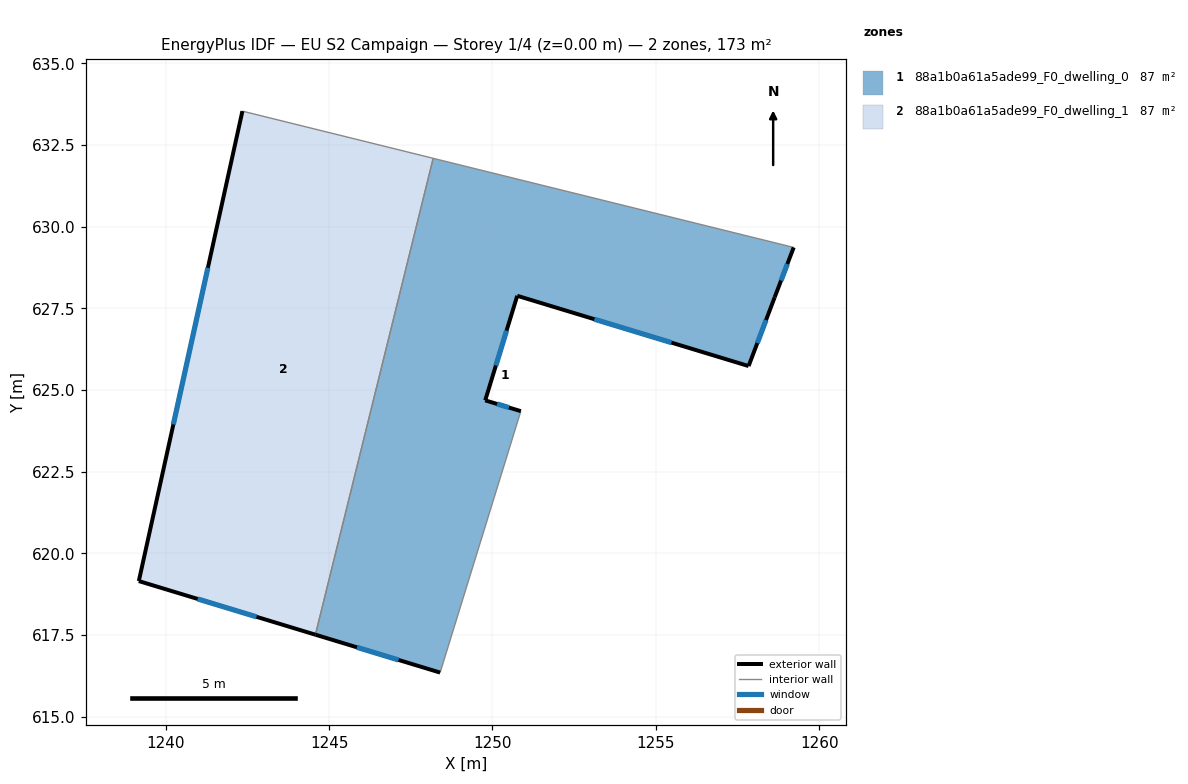
=== STOREY PLAN SPEC (per zone: floor XY polygon, exterior-wall plan segments, windows/doors) ===
zone 1: 88a1b0a61a5ade99_F0_dwelling_0  (86.6 m²)
  floor: (1259.22, 629.36) (1258.64, 627.84) (1257.84, 625.73) (1250.76, 627.88) (1249.78, 624.68) (1250.87, 624.35) (1248.40, 616.35) (1244.58, 617.51) (1248.19, 632.09)
  exterior wall: (1249.78, 624.68) – (1250.76, 627.88)  [3.3 m]
    window: (1250.10, 625.75) – (1250.43, 626.82)  [1.1 m²]
  exterior wall: (1250.87, 624.35) – (1249.78, 624.68)  [1.1 m]
    window: (1250.50, 624.46) – (1250.14, 624.57)  [0.4 m²]
  exterior wall: (1244.58, 617.51) – (1248.40, 616.35)  [4.0 m]
    window: (1245.85, 617.13) – (1247.13, 616.74)  [1.3 m²]
  exterior wall: (1258.64, 627.84) – (1259.22, 629.36)  [1.6 m]
    window: (1258.83, 628.35) – (1259.02, 628.86)  [0.5 m²]
  exterior wall: (1257.84, 625.73) – (1258.64, 627.84)  [2.3 m]
    window: (1258.10, 626.44) – (1258.37, 627.14)  [0.8 m²]
  exterior wall: (1250.76, 627.88) – (1257.84, 625.73)  [7.4 m]
    window: (1253.12, 627.17) – (1255.48, 626.45)  [2.5 m²]
  interior walls: 3
zone 2: 88a1b0a61a5ade99_F0_dwelling_1  (86.6 m²)
  floor: (1248.19, 632.09) (1244.58, 617.51) (1239.18, 619.15) (1242.35, 633.53)
  exterior wall: (1239.18, 619.15) – (1244.58, 617.51)  [5.6 m]
    window: (1240.98, 618.61) – (1242.78, 618.06)  [1.9 m²]
  exterior wall: (1242.35, 633.53) – (1239.18, 619.15)  [14.7 m]
    window: (1241.29, 628.74) – (1240.23, 623.95)  [4.9 m²]
  interior walls: 2

=== DERIVED (storey summary) ===
Building: EU S2 Campaign
Storey: 1 of 4  (floor level z = 0.00 m)
Storey gross floor area: 173.2 m²
Zones on this storey: 2
  - 88a1b0a61a5ade99_F0_dwelling_0: floor 86.6 m²; exterior wall 19.8 m (59.3 m²); 6 window(s) 6.6 m²; WWR 11.1%
  - 88a1b0a61a5ade99_F0_dwelling_1: floor 86.6 m²; exterior wall 20.4 m (61.1 m²); 2 window(s) 6.8 m²; WWR 11.1%
Zone adjacency (shared interzone walls):
  - 88a1b0a61a5ade99_F0_dwelling_0 ↔ 88a1b0a61a5ade99_F0_dwelling_1